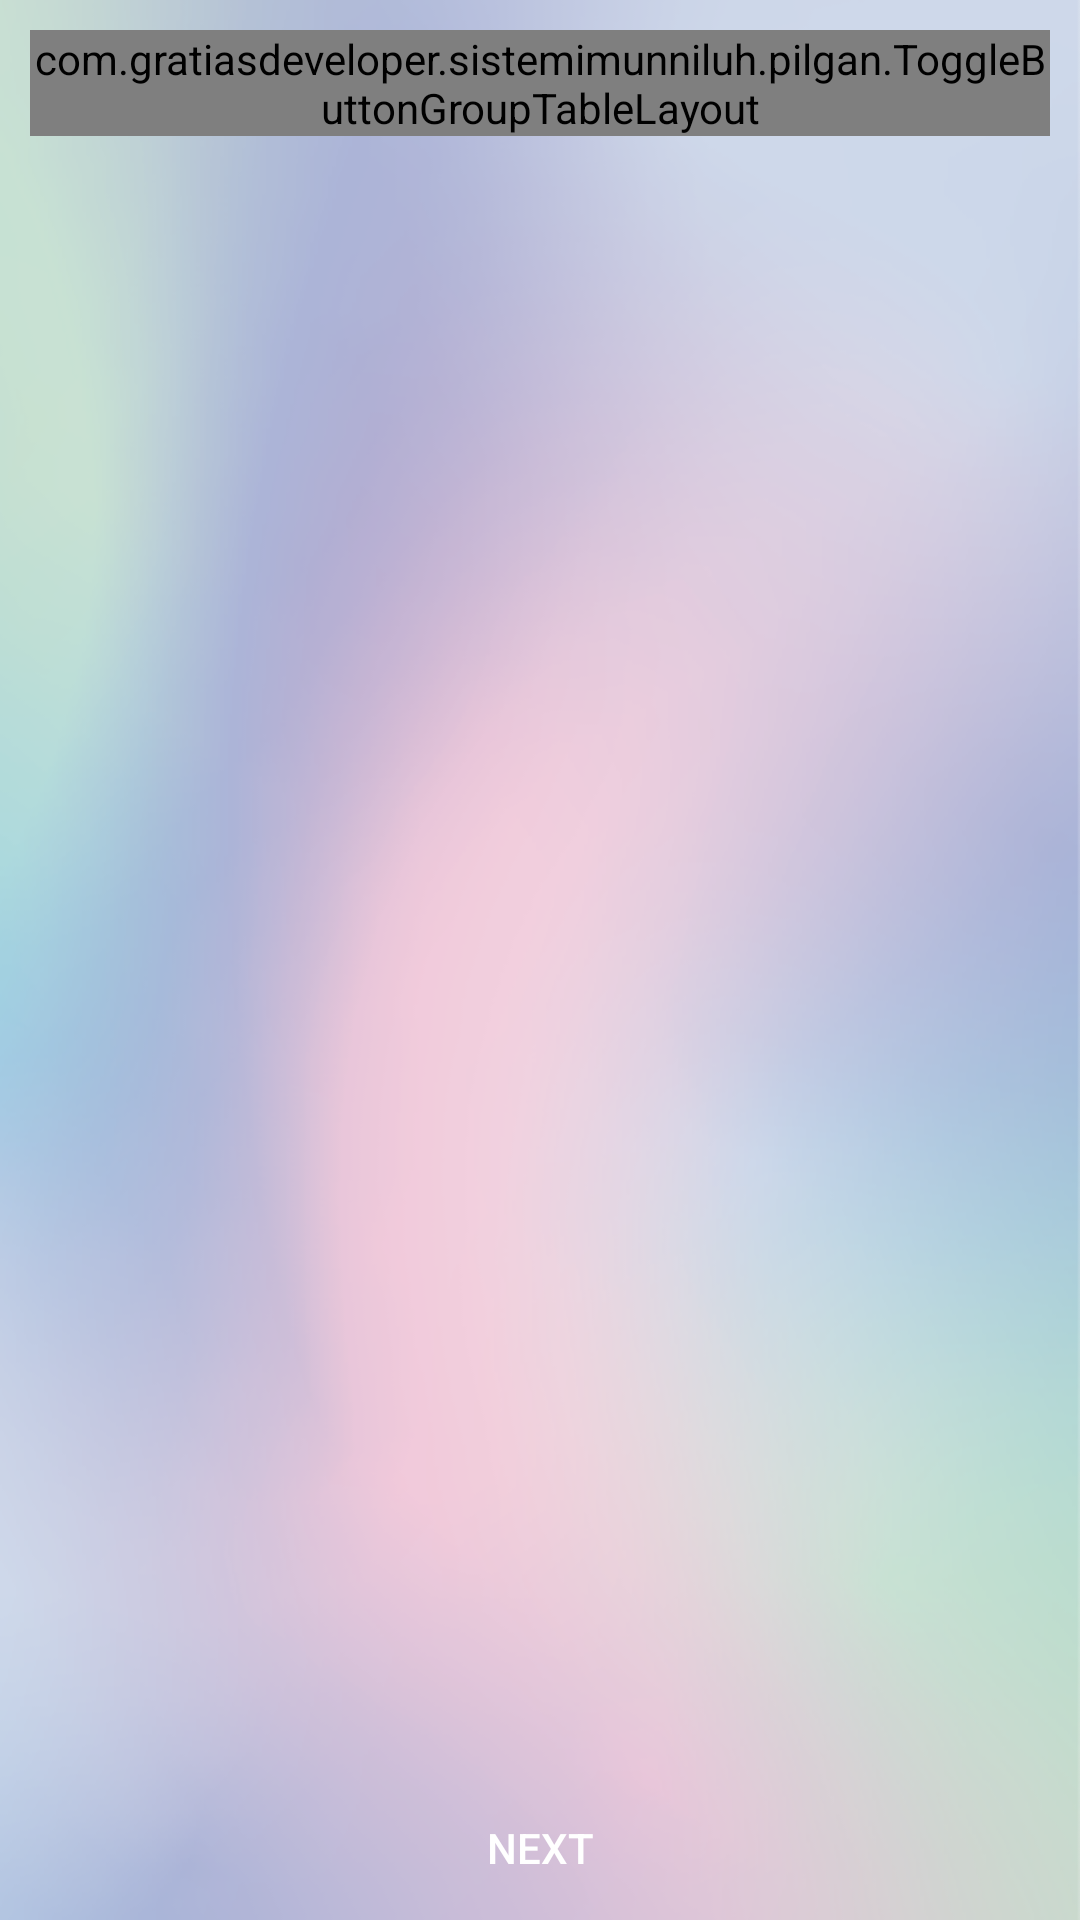

Produce the Android XML layout that renders to this screen, including the resource entries it uses.
<!-- AndroidManifest.xml: application theme Theme.AppCompat.DayNight.NoActionBar -->
<!-- res/layout/activity_hal_6_soal_latihan.xml -->
<?xml version="1.0" encoding="utf-8"?>
<RelativeLayout xmlns:android="http://schemas.android.com/apk/res/android"
    xmlns:app="http://schemas.android.com/apk/res-auto"
    xmlns:tools="http://schemas.android.com/tools"
    android:layout_width="match_parent"
    android:layout_height="match_parent"
    android:orientation="vertical"

    android:background="@drawable/background_hal1_2_3_5"
    tools:context=".MainActivity">
    <ScrollView
        android:layout_width="match_parent"
        android:layout_height="match_parent"
        android:layout_above="@+id/bawah">
        <com.gratiasdeveloper.sistemimunniluh.pilgan.ToggleButtonGroupTableLayout
            android:id="@+id/table_layout"
            android:layout_width="match_parent"
            android:layout_height="wrap_content"
            android:layout_margin="10dp"
            android:layout_marginStart="8dp"
            android:layout_marginTop="8dp"
            android:layout_marginEnd="8dp"
            android:layout_marginBottom="8dp"
            app:layout_constraintBottom_toBottomOf="parent"
            app:layout_constraintEnd_toEndOf="parent"
            app:layout_constraintStart_toStartOf="parent"
            app:layout_constraintTop_toBottomOf="@+id/question">

            <LinearLayout
                android:layout_width="wrap_content"
                android:layout_height="wrap_content"
                android:orientation="vertical"
                android:background="@drawable/button_background">
                <TextView
                    android:layout_width="wrap_content"
                    android:layout_height="wrap_content"
                    android:text="Kuis Sederhana"
                    android:justificationMode="inter_word"
                    android:layout_margin="10dp"
                    android:id="@+id/question"
                    android:textSize="16sp"
                    android:textColor="@color/black"
                    android:textStyle="bold"/>
                <ImageView
                    android:id="@+id/gambarsoal"
                    android:layout_width="wrap_content"
                    android:layout_height="wrap_content" />

            </LinearLayout>


            <RadioGroup
                android:layout_width="wrap_content"
                android:id="@+id/pilihan"
                android:layout_height="wrap_content">

                <RadioButton
                    android:layout_width="match_parent"
                    android:layout_height="wrap_content"
                    android:layout_margin="16dp"

                    android:background="@drawable/button_background"
                    android:button="@android:color/transparent"
                    android:gravity="center"
                    android:padding="16dp"
                    android:id="@+id/rb1"/>

                <RadioButton
                    android:layout_width="match_parent"
                    android:layout_height="wrap_content"
                    android:layout_margin="16dp"

                    android:background="@drawable/button_background"
                    android:button="@android:color/transparent"
                    android:gravity="center"
                    android:padding="16dp"
                    android:id="@+id/rb2"/>

                <RadioButton
                    android:layout_width="match_parent"
                    android:layout_height="wrap_content"
                    android:layout_margin="16dp"

                    android:background="@drawable/button_background"
                    android:button="@android:color/transparent"
                    android:gravity="center"
                    android:padding="16dp"

                    android:text="Pilihan C"
                    android:id="@+id/rb3"/>

                <RadioButton
                    android:id="@+id/rb4"
                    android:layout_width="match_parent"
                    android:layout_height="wrap_content"
                    android:layout_margin="16dp"

                    android:background="@drawable/button_background"
                    android:button="@android:color/transparent"
                    android:gravity="center"
                    android:padding="16dp"
                    tools:text="Button4"/>

                <RadioButton
                    android:id="@+id/rb5"
                    android:layout_width="match_parent"
                    android:layout_height="wrap_content"
                    android:layout_margin="16dp"

                    android:background="@drawable/button_background"
                    android:button="@android:color/transparent"
                    android:gravity="center"
                    android:padding="16dp"
                    tools:text="Button5"/>

            </RadioGroup>

        </com.gratiasdeveloper.sistemimunniluh.pilgan.ToggleButtonGroupTableLayout>

    </ScrollView>
    <LinearLayout
       android:id="@+id/bawah"
        android:layout_width="match_parent"
        android:layout_height="wrap_content"
        android:layout_alignParentBottom="true">

        <Button
            android:id="@+id/next"
            android:layout_width="match_parent"
            android:layout_height="wrap_content"
            android:layout_gravity="center"
            android:onClick="next"
            android:text="Next"
            android:textColor="@color/white"
            android:background="@color/authui_colorPrimary"
            android:layout_alignParentBottom="true"
            android:layout_alignParentLeft="true"
            android:layout_alignParentStart="true"
            android:layout_alignParentRight="true"
            android:layout_alignParentEnd="true"
            tools:ignore="OnClick" />

    </LinearLayout>



</RelativeLayout>
<!-- resources referenced by this layout -->
<resources>
  <color name="black">#FF000000</color>
  <color name="white">#FFFFFFFF</color>
  <!-- drawable background_hal1_2_3_5: png bitmap (drawable-hdpi, 211409 bytes) -->
</resources>
